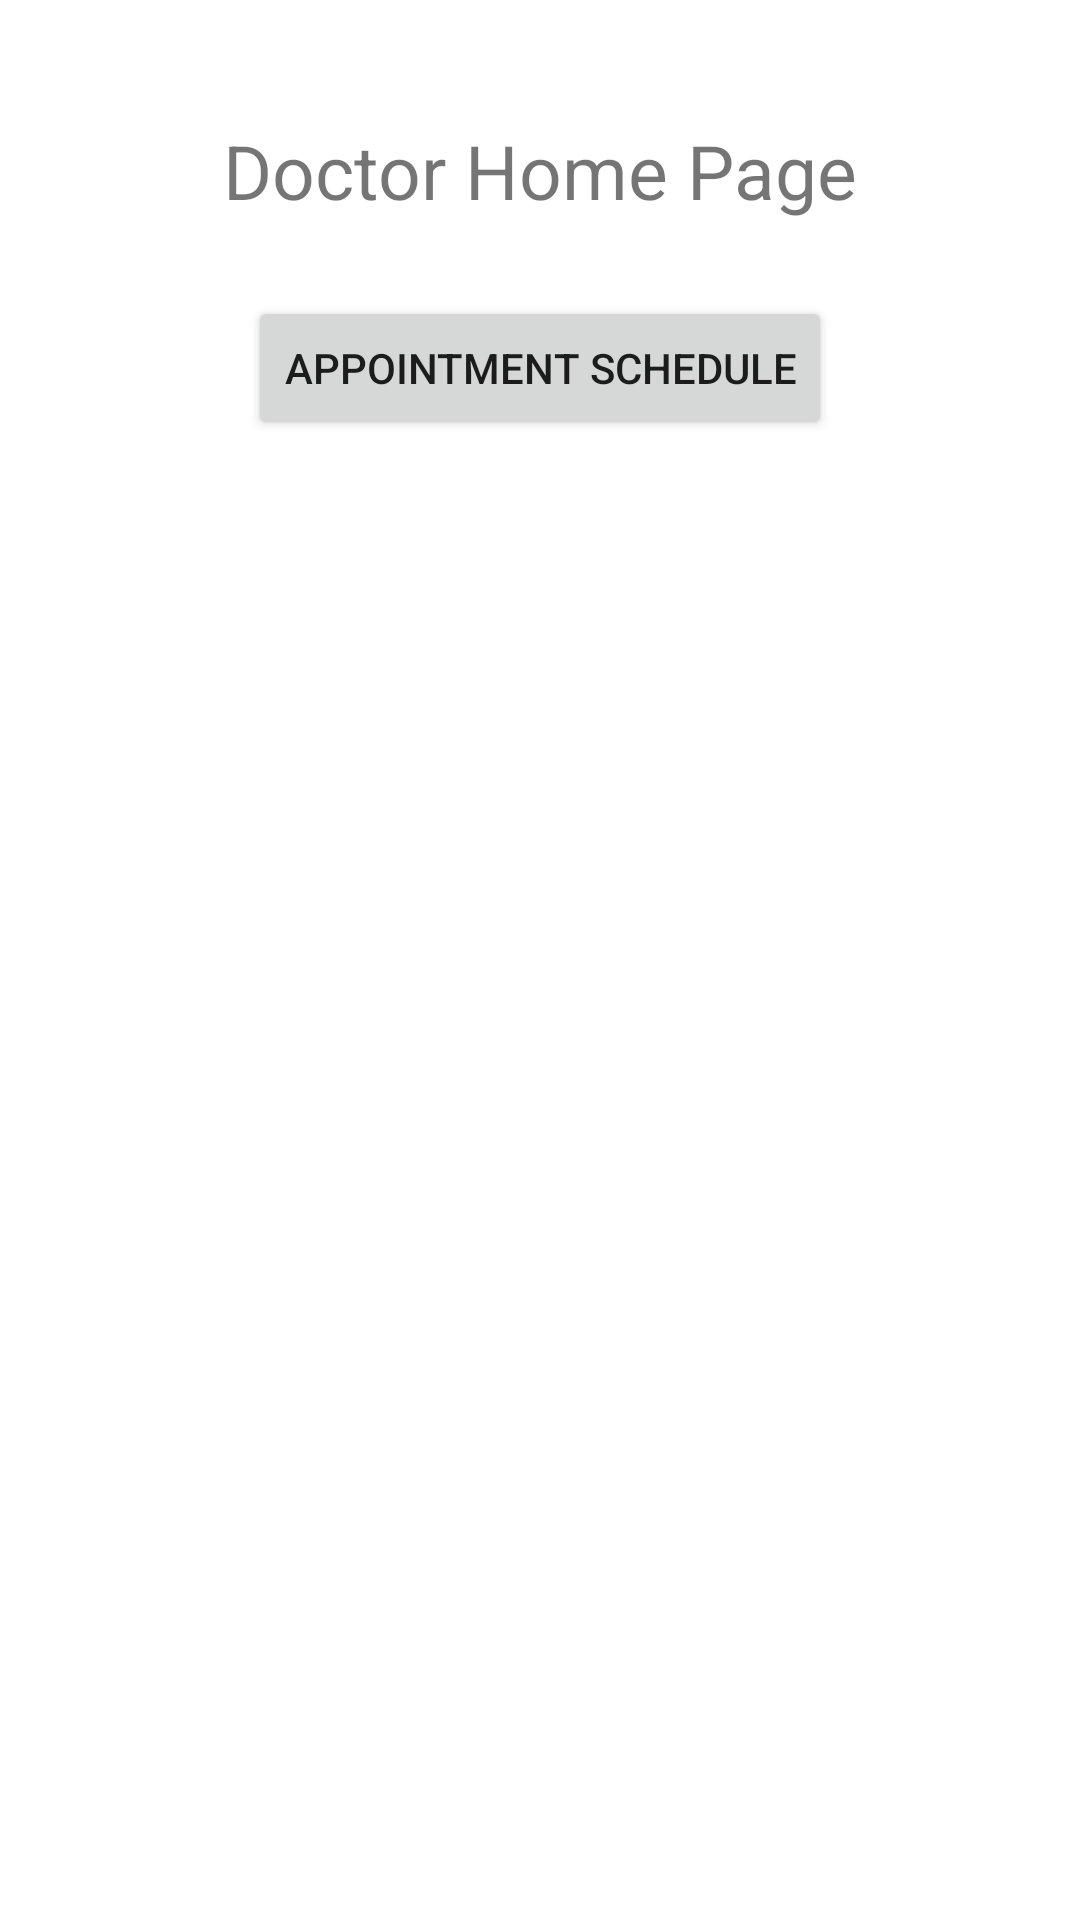

The Android layout XML behind this screen, and the referenced resources:
<!-- AndroidManifest.xml: application theme Theme.Doctor -->
<!-- res/layout/activity_doctor_home_page.xml -->
<?xml version="1.0" encoding="utf-8"?>
<LinearLayout xmlns:android="http://schemas.android.com/apk/res/android"
    xmlns:app="http://schemas.android.com/apk/res-auto"
    xmlns:tools="http://schemas.android.com/tools"
    android:layout_width="match_parent"
    android:layout_height="match_parent"
    tools:context=".DoctorHomePage"
    android:orientation="vertical">

    <TextView
        android:id="@+id/textView"
        android:layout_width="wrap_content"
        android:layout_height="wrap_content"
        android:text="Doctor Home Page"
        android:layout_gravity="center"
        android:layout_marginTop="40dp"
        android:textSize="25dp"
        tools:layout_editor_absoluteX="139dp"
        tools:layout_editor_absoluteY="197dp" />

    <Button
        android:id="@+id/schedule"
        android:layout_width="wrap_content"
        android:layout_height="wrap_content"
        android:layout_gravity="center"
        android:layout_marginTop="25dp"
        android:text="Appointment Schedule"/>
</LinearLayout>
<!-- resources referenced by this layout -->
<resources>
  <style name="Theme.Doctor" parent="Theme.MaterialComponents.DayNight.DarkActionBar">
          
          <item name="colorPrimary">@color/black</item>
          <item name="colorPrimaryVariant">@color/black</item>
          <item name="colorOnPrimary">@color/white</item>
          
          <item name="colorSecondary">@color/teal_200</item>
          <item name="colorSecondaryVariant">@color/teal_700</item>
          <item name="colorOnSecondary">@color/black</item>
          
          <item name="android:statusBarColor" tools:targetApi="l">?attr/colorPrimaryVariant</item>
          
      </style>
  <!-- not gathered from this repository: default colours our renderer supplied (Android Studio template values) -->
  <color name="teal_200">#FF03DAC5</color>
  <color name="teal_700">#FF018786</color>
  <color name="black">#FF000000</color>
  <color name="white">#FFFFFFFF</color>
</resources>
